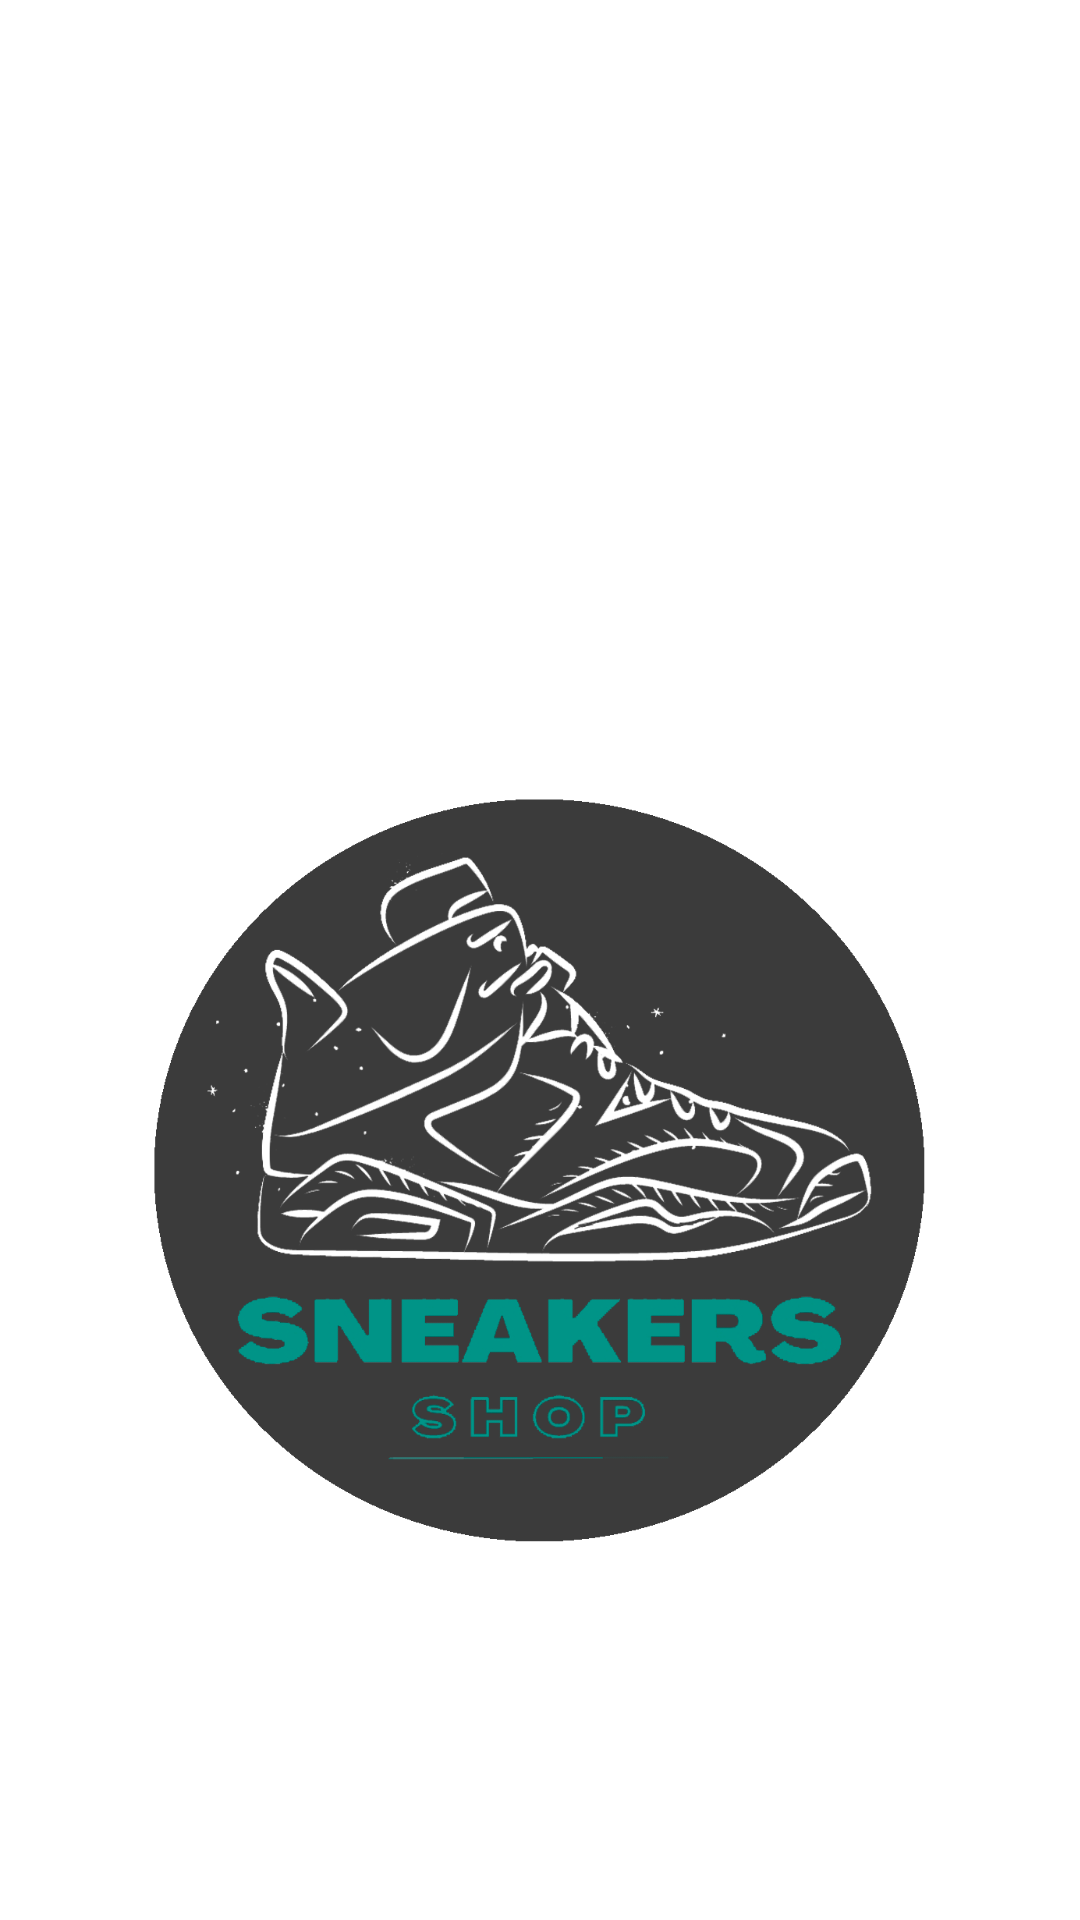

Here is an Android app screen rendered from its layout file. Give the layout XML and the strings, colors and styles it references.
<!-- AndroidManifest.xml: activity theme MiTema -->
<!-- res/layout/activity_splash.xml -->
<?xml version="1.0" encoding="utf-8"?>
<androidx.constraintlayout.widget.ConstraintLayout xmlns:android="http://schemas.android.com/apk/res/android"
    xmlns:app="http://schemas.android.com/apk/res-auto"
    xmlns:tools="http://schemas.android.com/tools"
    android:layout_width="match_parent"
    android:layout_height="match_parent"
    tools:context=".SplashActivity">

    <ImageView
        android:id="@+id/iv_Splash"
        android:layout_width="260dp"
        android:layout_height="260dp"
        android:layout_marginTop="260dp"
        app:layout_constraintEnd_toEndOf="parent"
        app:layout_constraintHorizontal_bias="0.496"
        app:layout_constraintStart_toStartOf="parent"
        app:layout_constraintTop_toTopOf="parent"
        app:srcCompat="@drawable/logo_circular2" />

    <ProgressBar
        android:id="@+id/pb_Splash"
        style="?android:attr/progressBarStyle"
        android:layout_width="wrap_content"
        android:layout_height="wrap_content"
        android:layout_marginTop="100dp"
        app:layout_constraintEnd_toEndOf="parent"
        app:layout_constraintHorizontal_bias="0.498"
        app:layout_constraintStart_toStartOf="parent"
        app:layout_constraintTop_toBottomOf="@+id/iv_Splash" />
</androidx.constraintlayout.widget.ConstraintLayout>
<!-- resources referenced by this layout -->
<resources>
  <!-- drawable logo_circular2: png bitmap (drawable, 196355 bytes) -->
  <style name="MiTema" parent="Theme.MaterialComponents.DayNight.NoActionBar">
          
          <item name="colorPrimary">@color/mi_color_1</item>
          <item name="colorPrimaryVariant">@color/mi_color_2</item>
          <item name="colorOnPrimary">@color/white</item>
          
          <item name="colorSecondary">@color/mi_color_2</item>
          <item name="colorSecondaryVariant">@color/mi_color_2</item>
          <item name="colorOnSecondary">@color/black</item>
          
          <item name="android:statusBarColor">?attr/colorPrimaryVariant</item>
          
      </style>
  <color name="mi_color_1">#2e2e2e</color>
  <color name="mi_color_2">#319286</color>
  <color name="white">#FFFFFFFF</color>
  <color name="black">#FF000000</color>
</resources>
